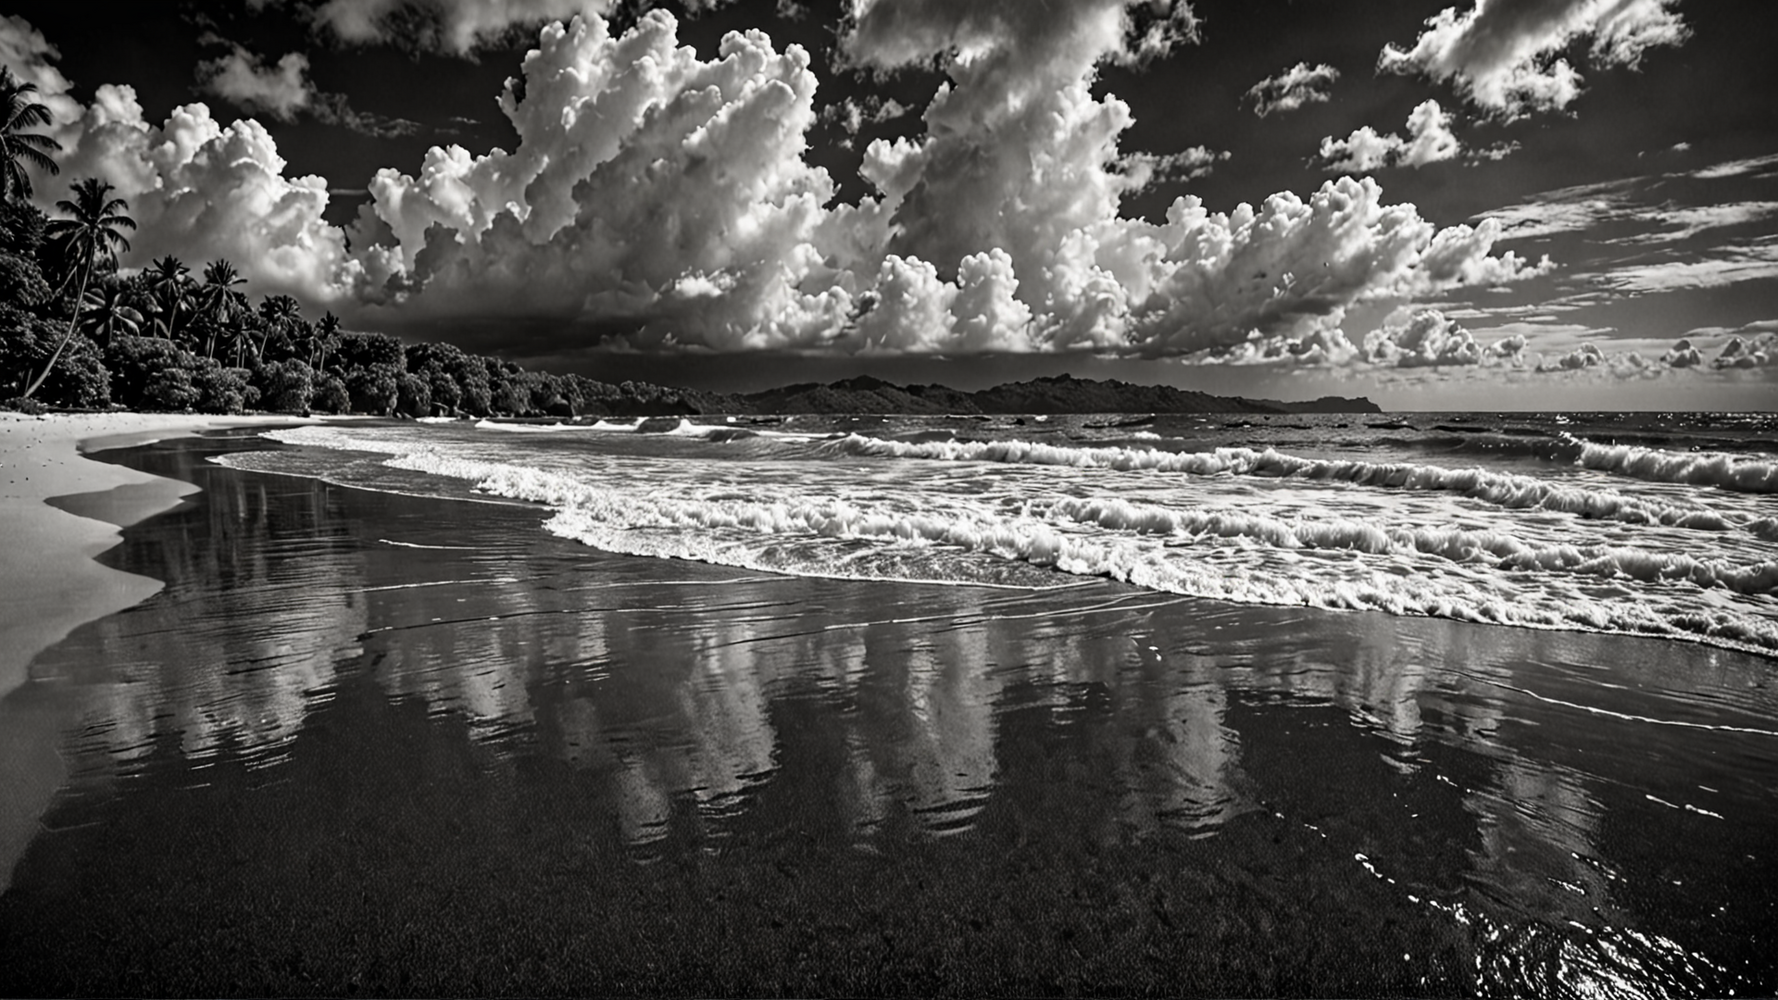
Generation parameters embedded in this image by AUTOMATIC1111 Stable Diffusion web UI or a fork of it (Forge, ...) (PNG 'parameters' text chunk):
pristine beaches of the Seychelles are the perfect place to relax and unwind,Black sand beaches are bordered by powerful waves,Plitvice Lakes National Park,Stormy sky with dark swirling clouds,Film noir style Monochrome high contrast dramatic shadows 1940s style mysterious cinematic,extremely beautiful masterpiece contest winner Ultra Detailed Highres,Indirect light,Tintype Photography,Dreamy Haze Photography,Night Photography Lighting
Negative prompt: photo, painting, drawing, 2D, flat, deformed, noisy, blurry
Steps: 20, Sampler: DPM++ 2M, Schedule type: Karras, CFG scale: 2, Seed: 3495846301, Size: 1920x1080, Model hash: 6f228e128a, Model: forrealxl_v05, Style Selector Enabled: True, Style Selector Randomize: True, Style Selector Style: Hyperrealism, CreaPrompt random From categories: "Landscapes, outdoors, locations, Sky_Malapris, realistic_style, image_quality, lighting, effects_AdelAI_Realistic, styles_AdelAI_Realistic, lighting_AdelAI_Realitic", Version: v1.9.4